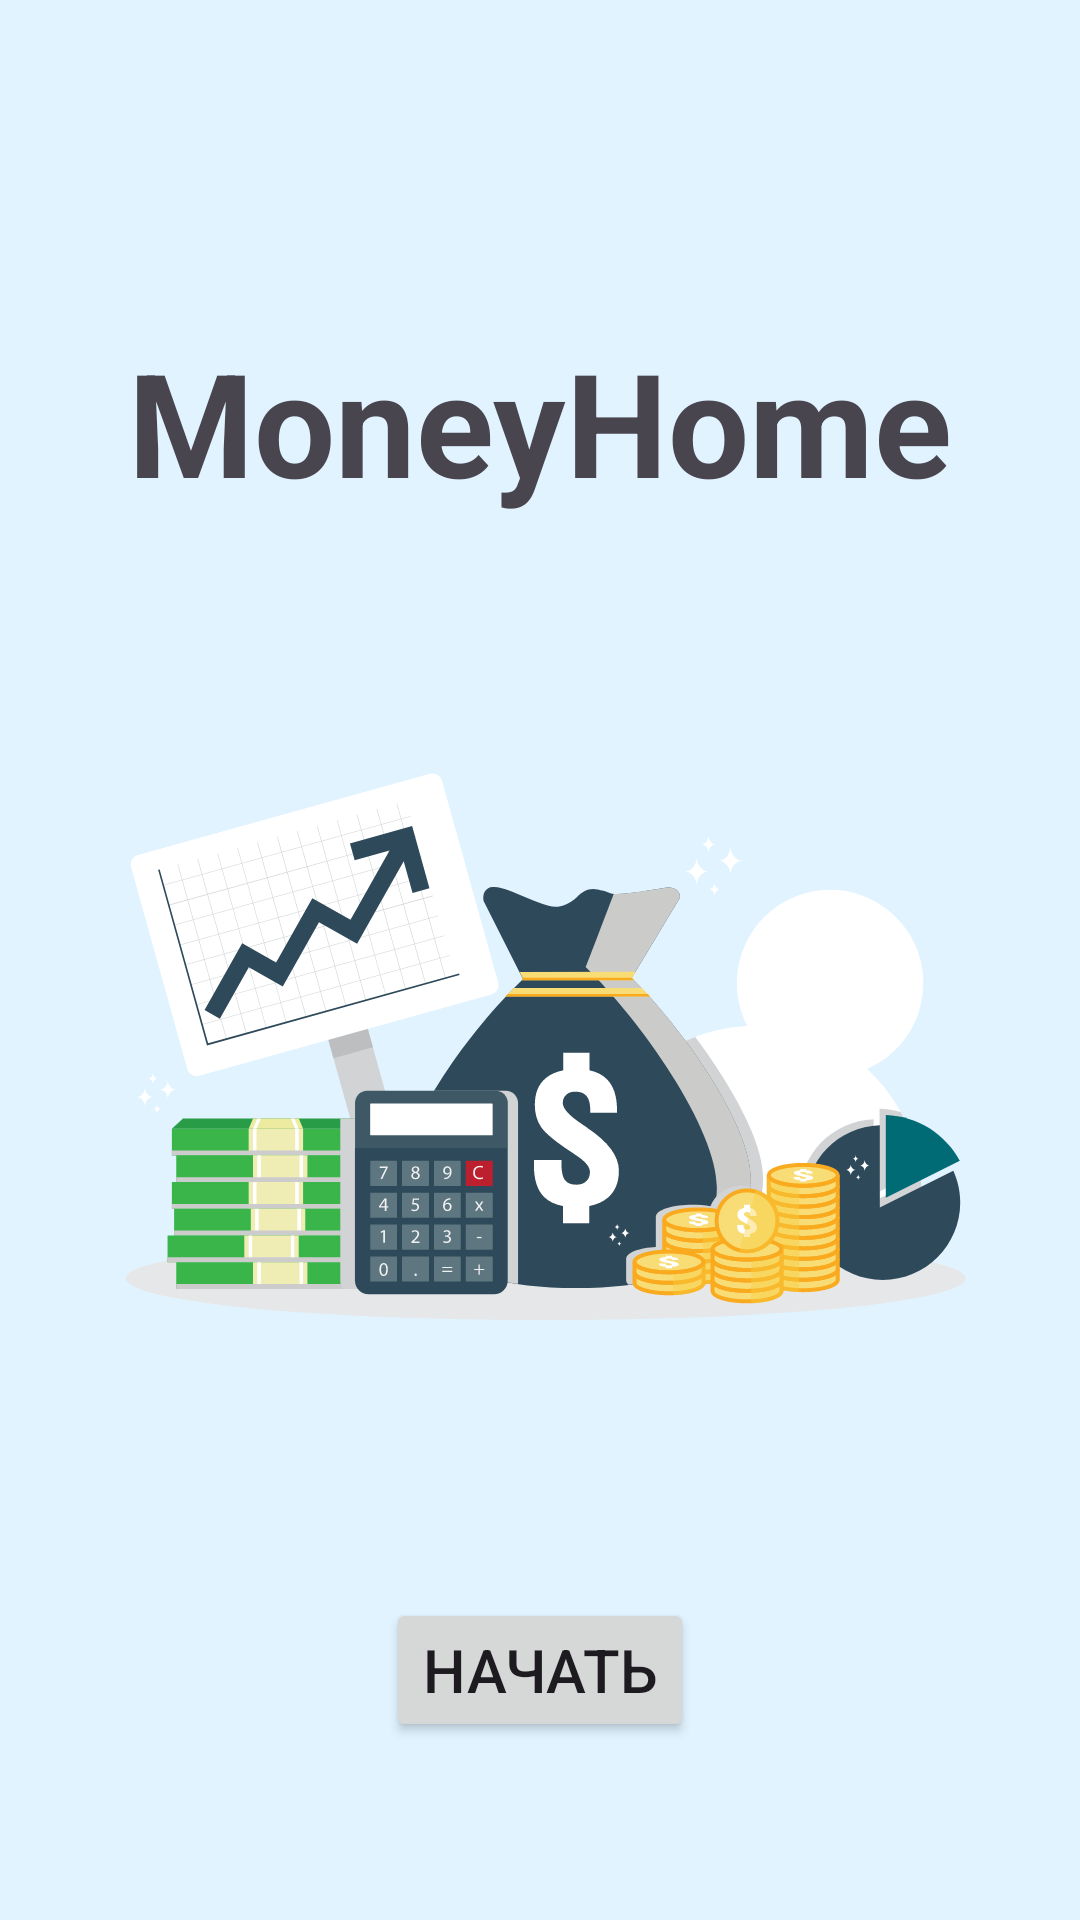

Android layout source for this screen:
<!-- AndroidManifest.xml: application theme Theme.MoneyHome -->
<!-- res/layout/fragment_home.xml -->
<?xml version="1.0" encoding="utf-8"?>
<androidx.constraintlayout.widget.ConstraintLayout xmlns:android="http://schemas.android.com/apk/res/android"
    xmlns:app="http://schemas.android.com/apk/res-auto"
    xmlns:tools="http://schemas.android.com/tools"
    android:layout_width="match_parent"
    android:layout_height="match_parent"
    android:background="@color/for_background"
    tools:context=".ui.home.HomeFragment">

        <Button
            android:id="@+id/buttonMenu"
            android:layout_width="wrap_content"
            android:layout_height="wrap_content"
            android:text="@string/btn_start"
            android:textSize="20sp"
            app:layout_constraintBottom_toBottomOf="parent"
            app:layout_constraintEnd_toEndOf="parent"
            app:layout_constraintHorizontal_bias="0.5"
            app:layout_constraintStart_toStartOf="parent"
            app:layout_constraintTop_toTopOf="parent"
            app:layout_constraintVertical_bias="0.9" />

        <TextView
            android:id="@+id/menu_Label"
            android:layout_width="wrap_content"
            android:layout_height="wrap_content"
            android:background="@color/for_background"
            android:text="@string/app_name"
            android:textSize="48sp"
            android:textStyle="bold"
            app:layout_constraintBottom_toBottomOf="parent"
            app:layout_constraintEnd_toEndOf="parent"
            app:layout_constraintStart_toStartOf="parent"
            app:layout_constraintTop_toTopOf="parent"
            app:layout_constraintVertical_bias="0.188" />

        <ImageView
            android:id="@+id/imageView"
            android:layout_width="match_parent"
            android:layout_height="0dp"
            android:src="@drawable/vectorstock_26151004"
            app:layout_constraintBottom_toTopOf="@+id/buttonMenu"
            app:layout_constraintEnd_toEndOf="parent"
            app:layout_constraintStart_toStartOf="parent"
            app:layout_constraintTop_toBottomOf="@+id/menu_Label" />
</androidx.constraintlayout.widget.ConstraintLayout>
<!-- resources referenced by this layout -->
<resources>
  <color name="for_background">#E0F3FF</color>
  <!-- drawable vectorstock_26151004: vector/xml drawable (drawable, 47035 chars, omitted) -->
  <string name="app_name">MoneyHome</string>
  <string name="btn_start">Начать</string>
  <style name="Theme.MoneyHome" parent="Base.Theme.MoneyHome" />
  <style name="Base.Theme.MoneyHome" parent="Theme.Material3.DayNight.NoActionBar">
          
          
      </style>
</resources>
